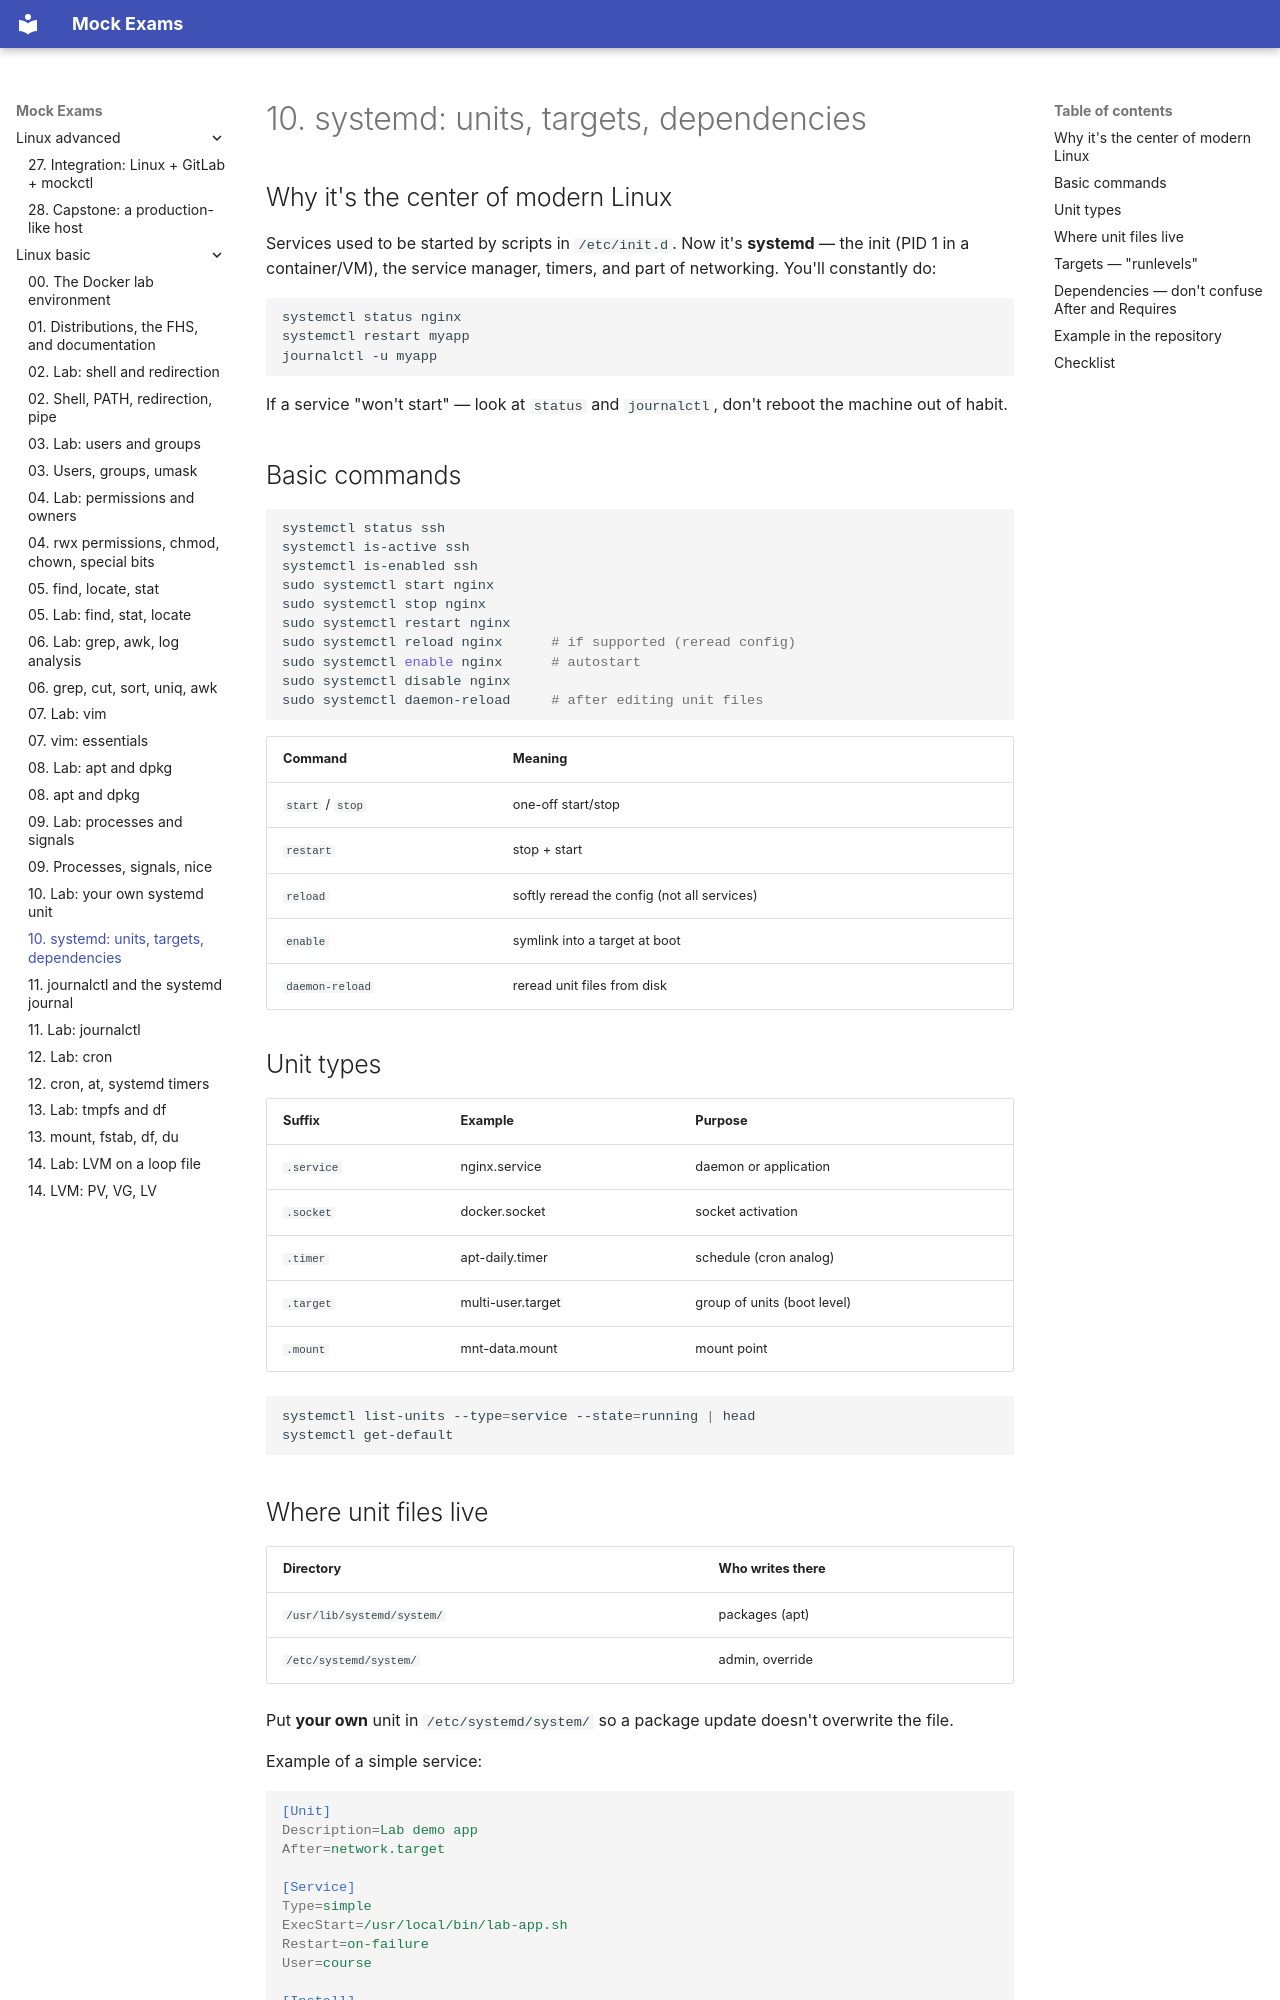

repository: FedorArbuzov/mock-exams · page: linux-basic/10-systemd/index.html · generator: mkdocs

# 10. systemd: units, targets, dependencies

## Why it's the center of modern Linux

Services used to be started by scripts in `/etc/init.d`. Now it's **systemd** — the init (PID 1 in a container/VM), the service manager, timers, and part of networking. You'll constantly do:

```bash
systemctl status nginx
systemctl restart myapp
journalctl -u myapp
```

If a service "won't start" — look at `status` and `journalctl`, don't reboot the machine out of habit.

## Basic commands

```bash
systemctl status ssh
systemctl is-active ssh
systemctl is-enabled ssh
sudo systemctl start nginx
sudo systemctl stop nginx
sudo systemctl restart nginx
sudo systemctl reload nginx      # if supported (reread config)
sudo systemctl enable nginx      # autostart
sudo systemctl disable nginx
sudo systemctl daemon-reload     # after editing unit files
```

| Command | Meaning |
|---------|--------|
| `start` / `stop` | one-off start/stop |
| `restart` | stop + start |
| `reload` | softly reread the config (not all services) |
| `enable` | symlink into a target at boot |
| `daemon-reload` | reread unit files from disk |

## Unit types

| Suffix | Example | Purpose |
|---------|--------|------------|
| `.service` | nginx.service | daemon or application |
| `.socket` | docker.socket | socket activation |
| `.timer` | apt-daily.timer | schedule (cron analog) |
| `.target` | multi-user.target | group of units (boot level) |
| `.mount` | mnt-data.mount | mount point |

```bash
systemctl list-units --type=service --state=running | head
systemctl get-default
```
